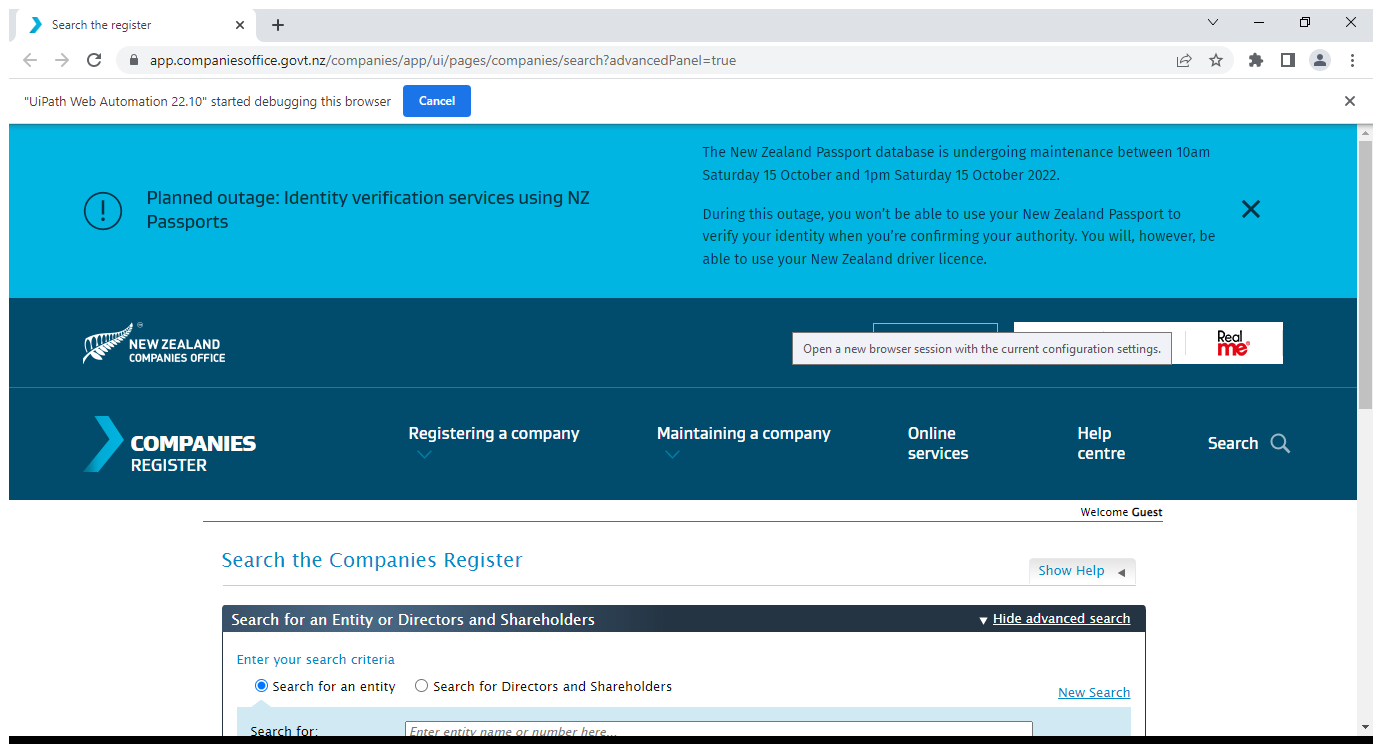
Task: Automates collecting information about a company from publicly available websites.
Workflow: GetCompanyRegisterInfo

Step 1: Use Browser Chrome: Search the register in window 'Search the register' (chrome.exe)

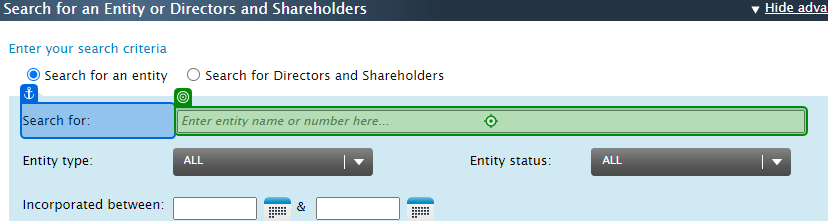
Step 2: type [companyName] into 'Search for'

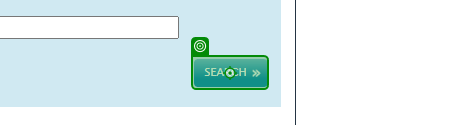
Step 3: click on 'Search'

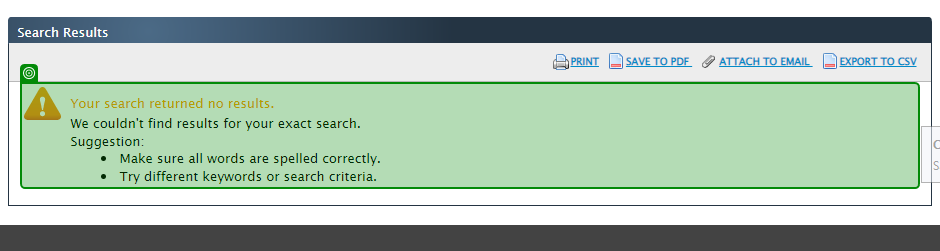
Step 4: check 'Your search'

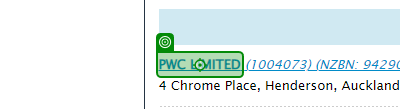
Step 5: click

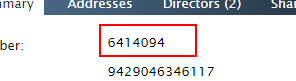
Step 6: get-text from the element

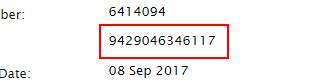
Step 7: get-text from the element

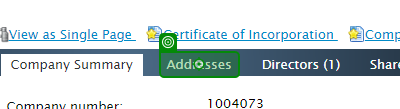
Step 8: click on 'Addresses'

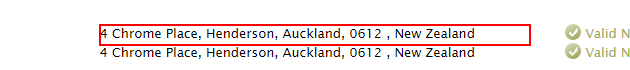
Step 9: get-text from the element